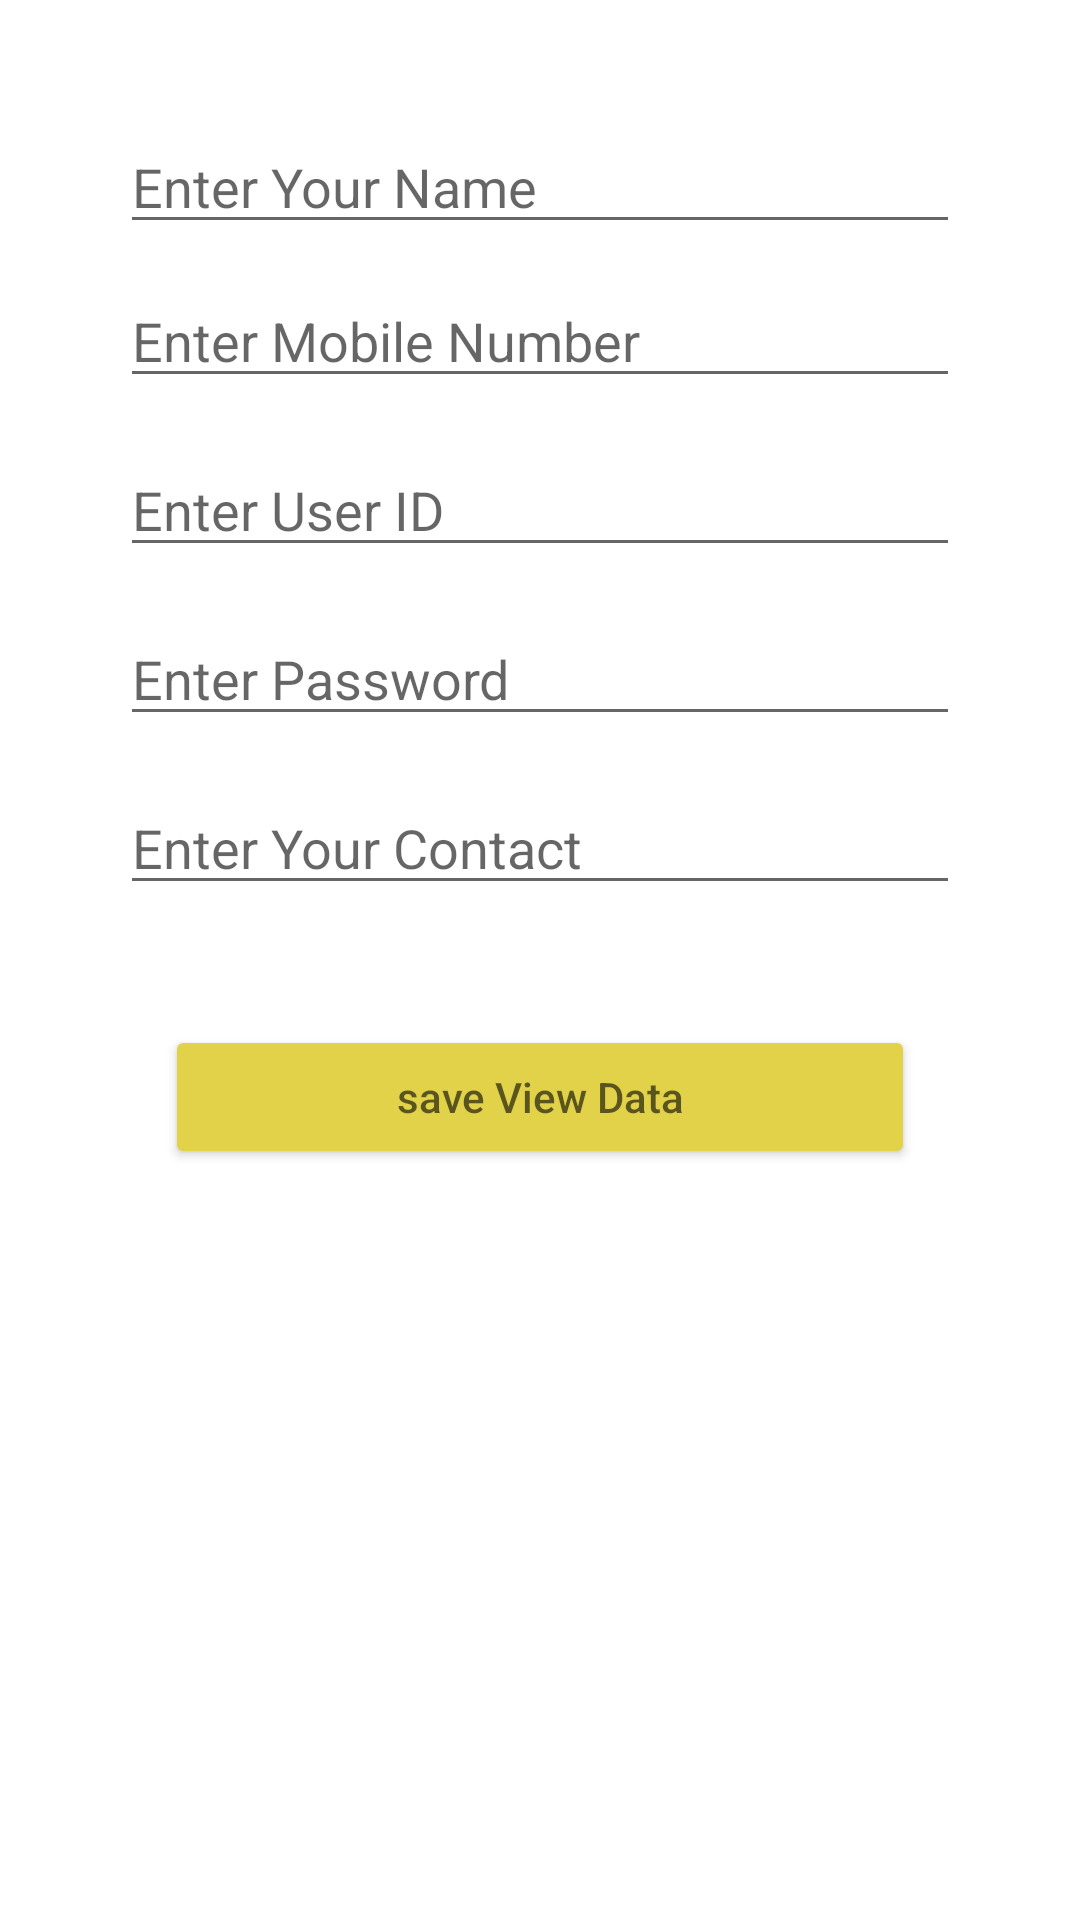

Layout XML and referenced resources for this Android screen:
<!-- AndroidManifest.xml: application theme Theme.TestSqliteGetSetData -->
<!-- res/layout/activity_main.xml -->
<?xml version="1.0" encoding="utf-8"?>
<RelativeLayout
    xmlns:android="http://schemas.android.com/apk/res/android"
    xmlns:app="http://schemas.android.com/apk/res-auto"
    xmlns:tools="http://schemas.android.com/tools"
    android:layout_width="match_parent"
    android:layout_height="match_parent"
    tools:context=".MainActivity">

    <EditText
        android:id="@+id/name"
        android:layout_width="match_parent"
        android:layout_height="wrap_content"
        android:hint="Enter Your Name"
        android:layout_gravity="center"
        android:layout_marginTop="40dp"
        android:layout_marginHorizontal="40dp"
        />
    <EditText
        android:id="@+id/email"
        android:layout_below="@id/name"
        android:layout_marginTop="10dp"
        android:inputType="textEmailAddress"
        android:layout_width="match_parent"
        android:layout_height="wrap_content"
        android:hint="Enter Mobile Number"
        android:layout_gravity="center"
        android:layout_marginHorizontal="40dp"
        />
    <EditText
        android:id="@+id/userid"
        android:layout_marginTop="15dp"
        android:layout_width="match_parent"
        android:layout_height="wrap_content"
        android:hint="Enter User ID"
        android:inputType="date"
        android:layout_below="@id/email"
        android:layout_gravity="center"
        android:layout_marginHorizontal="40dp"
        />
    <EditText
        android:id="@+id/password"
        android:layout_marginTop="15dp"
        android:layout_width="match_parent"
        android:layout_height="wrap_content"
        android:hint="Enter Password"
        android:layout_below="@id/userid"
        android:layout_gravity="center"
        android:layout_marginHorizontal="40dp"
        />
    <EditText
        android:id="@+id/contact"
        android:layout_marginTop="15dp"
        android:layout_width="match_parent"
        android:layout_height="wrap_content"
        android:hint="Enter Your Contact"
        android:layout_below="@id/password"
        android:layout_gravity="center"
        android:layout_marginHorizontal="40dp"
        />
    <Button
        android:layout_width="match_parent"
        android:layout_height="wrap_content"
        android:id="@+id/save"
        android:layout_below="@id/contact"
        android:hint="save View Data"
        android:textColor="@color/black"
        android:backgroundTint="#E1D24A"
        android:padding="10dp"
        android:layout_marginTop="40dp"
        android:layout_marginHorizontal="55dp"
        />



</RelativeLayout>
<!-- resources referenced by this layout -->
<resources>
  <style name="Theme.TestSqliteGetSetData" parent="Theme.MaterialComponents.DayNight.DarkActionBar">
          
          <item name="colorPrimary">@color/purple_500</item>
          <item name="colorPrimaryVariant">@color/purple_700</item>
          <item name="colorOnPrimary">@color/white</item>
          
          <item name="colorSecondary">@color/teal_200</item>
          <item name="colorSecondaryVariant">@color/teal_700</item>
          <item name="colorOnSecondary">@color/black</item>
          
          <item name="android:statusBarColor">?attr/colorPrimaryVariant</item>
          
      </style>
  <!-- not gathered from this repository: default colours our renderer supplied (Android Studio template values) -->
  <color name="purple_500">#FF6200EE</color>
  <color name="purple_700">#FF3700B3</color>
  <color name="teal_200">#FF03DAC5</color>
  <color name="teal_700">#FF018786</color>
  <color name="black">#FF000000</color>
  <color name="white">#FFFFFFFF</color>
</resources>
